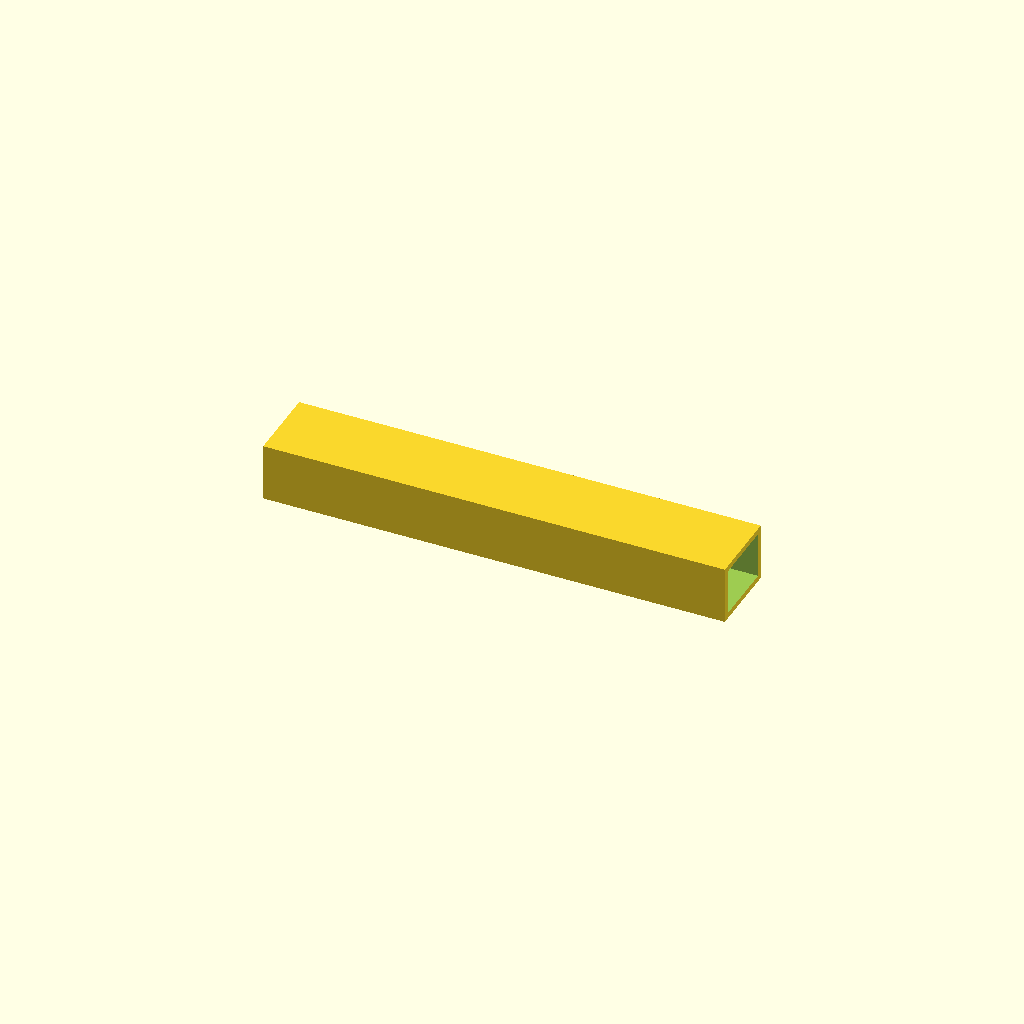
Cell 1: rendered with the file's own defaults.
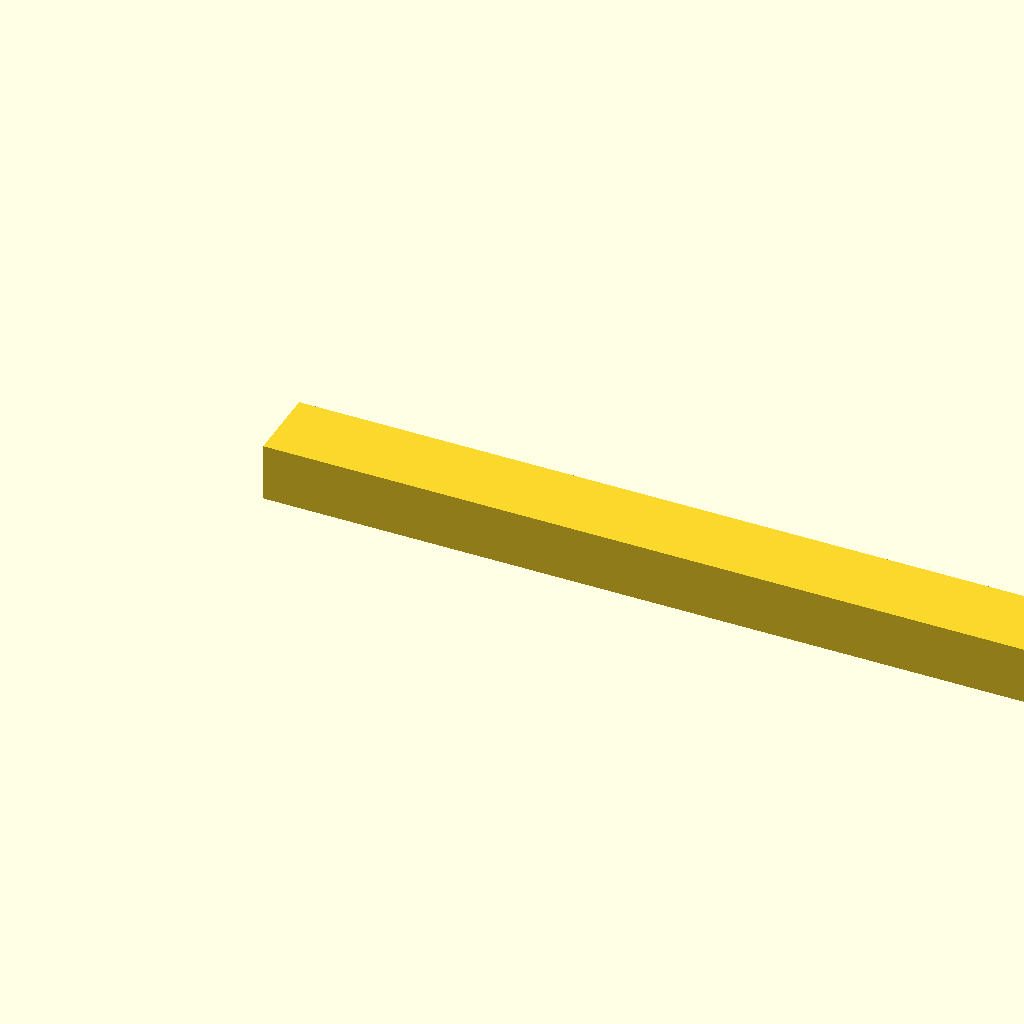
Cell 2 — beam_l set to 480, the other parameters unchanged.
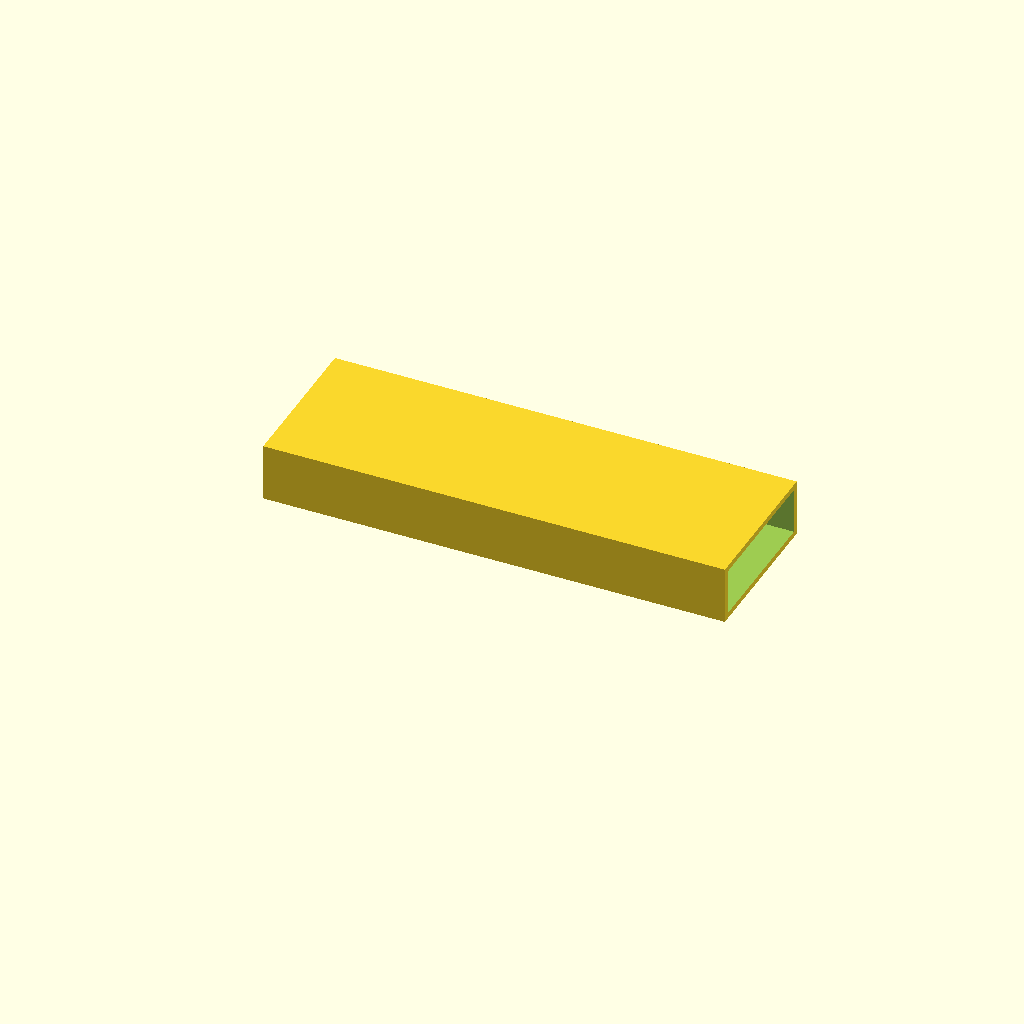
Cell 3: the same model with beam_w = 80.
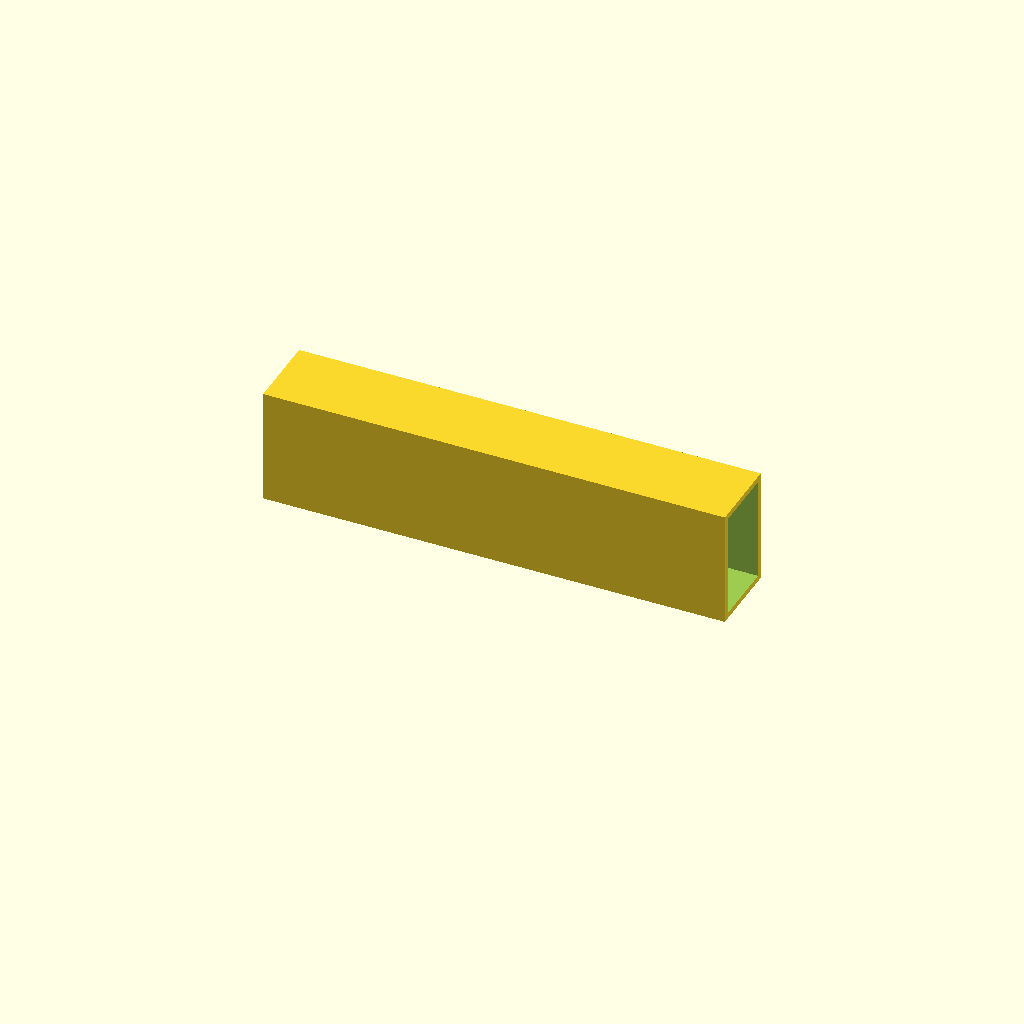
Cell 4: beam_h = 60 (everything else at default).
All cells are drawn from one camera (rotation 55°, 0°, 25°, orthographic, colour scheme Cornfield), so only the parameter changes between them.
The OpenSCAD source (optional_data/data/scale1/largestruc/part_0023.scad):
$fn = 32;

// ----------------------------------------------------------------------
// Box beam: 200-250 mm hollow beam
// ----------------------------------------------------------------------

// --- parameters (mm) ---
beam_l = 240;             // beam length, X
beam_w = 40;              // beam width, Y
beam_h = 30;              // beam height, Z
wall = 3;                 // wall thickness

difference() {
  cube([beam_l, beam_w, beam_h]);
  translate([-1, wall, wall])
    cube([beam_l + 2, beam_w - 2 * wall, beam_h - 2 * wall]);
}
Customizer parameters (derived from the source; name, type, default, range or options):
beam_l: number, default 240
beam_w: number, default 40
beam_h: number, default 30
wall: number, default 3
